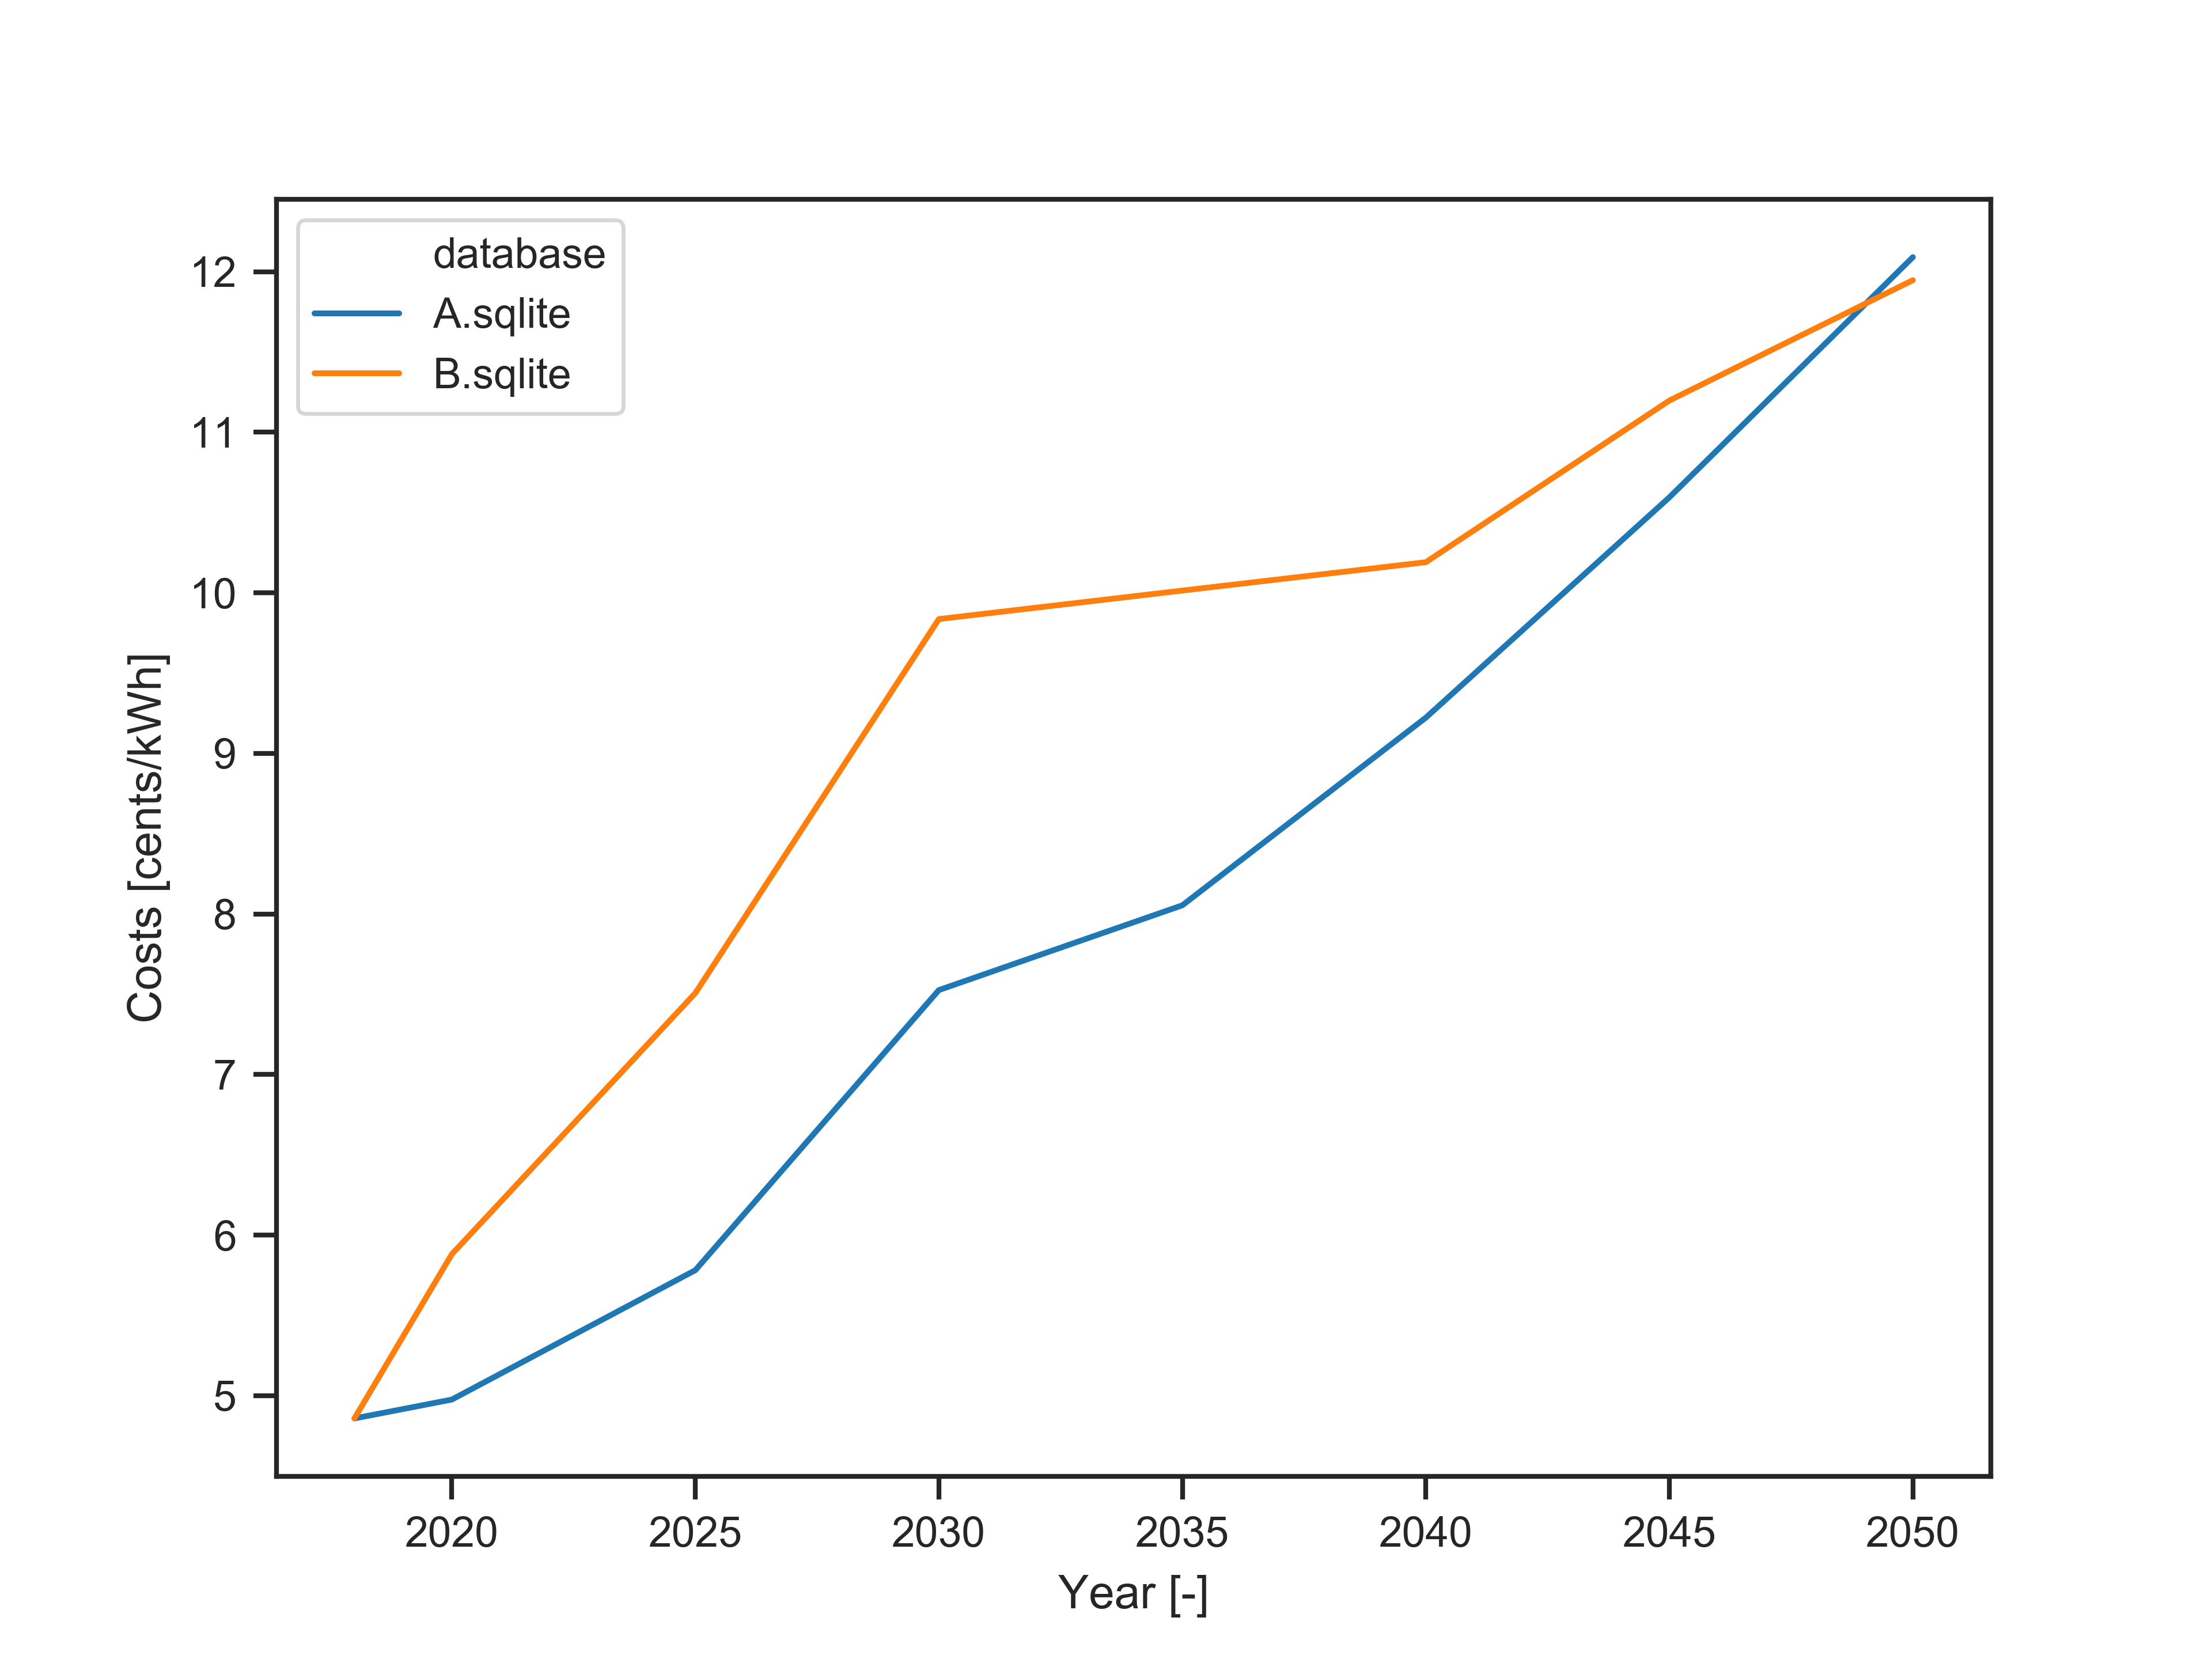

Source data for this figure (header and first rows):
, database, scenario, 2018, 2020, 2025, 2030, 2035, 2040, 2045, 2050
0, A.sqlite, solve, 4.858, 4.975, 5.781, 7.526, 8.054, 9.223, 10.59, 12.09
1, B.sqlite, solve, 4.858, 5.881, 7.507, 9.837, 10.01, 10.19, 11.2, 11.95
